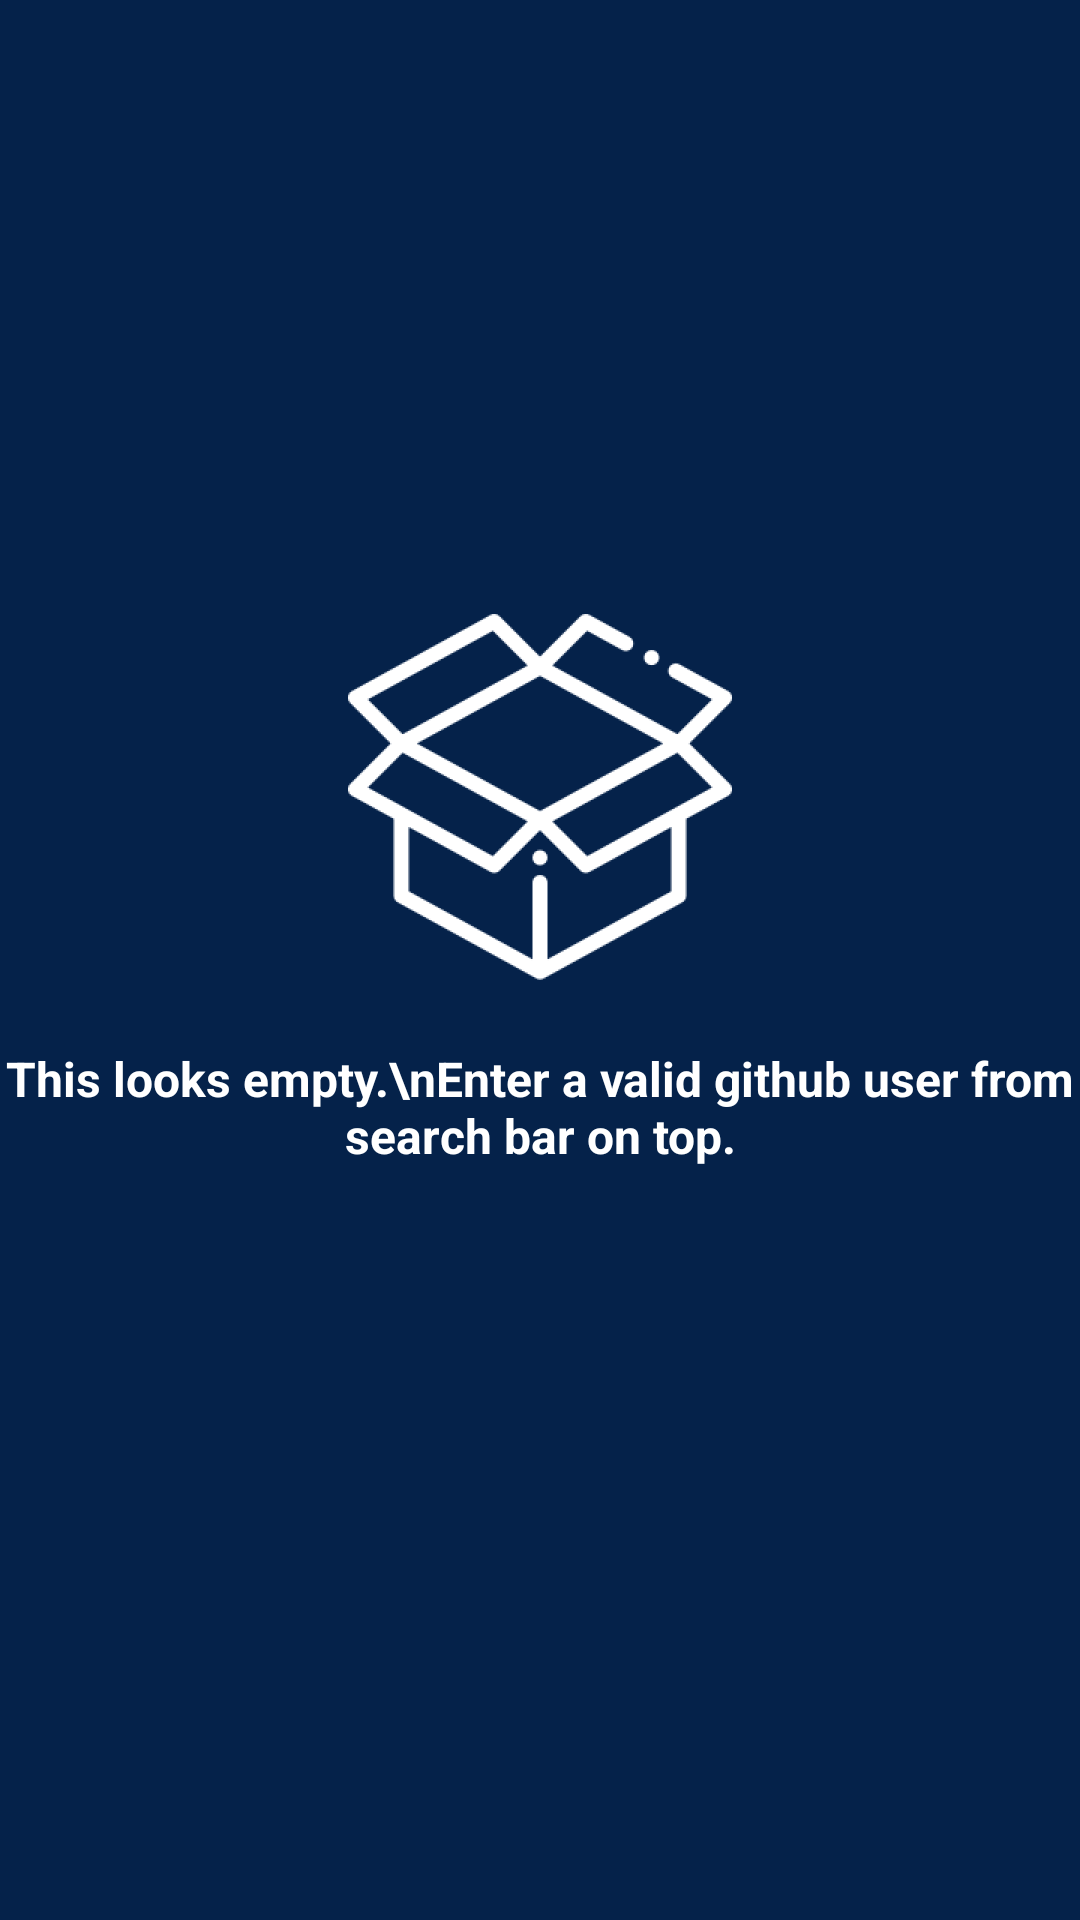

The Android layout XML behind this screen, and the referenced resources:
<!-- AndroidManifest.xml: application theme Theme.DemoGitListing -->
<!-- res/layout/empty_view.xml -->
<?xml version="1.0" encoding="utf-8"?>
<androidx.constraintlayout.widget.ConstraintLayout
	xmlns:android="http://schemas.android.com/apk/res/android"
	xmlns:app="http://schemas.android.com/apk/res-auto"
	xmlns:tools="http://schemas.android.com/tools"
	android:layout_width="match_parent"
	android:layout_height="match_parent"
	android:background="@color/colorPrimaryDark">


	<androidx.appcompat.widget.AppCompatImageView
		android:id="@+id/appCompatImageView"
		android:layout_width="wrap_content"
		android:layout_height="wrap_content"
		android:src="@drawable/ic_empty"
		app:layout_constraintBottom_toBottomOf="parent"
		app:layout_constraintEnd_toEndOf="parent"
		app:layout_constraintStart_toStartOf="parent"
		app:layout_constraintTop_toTopOf="parent"
		app:layout_constraintVertical_bias="0.4" />

	<androidx.appcompat.widget.AppCompatTextView
		android:id="@+id/empty_view_text"
		android:layout_width="wrap_content"
		android:layout_height="wrap_content"
		android:gravity="center"
		android:textColor="@color/white"
		android:textSize="16sp"
		android:layout_margin="16dp"
		android:textStyle="bold"
		android:text="This looks empty.\nEnter a valid github user from search bar on top."
		app:layout_constraintEnd_toEndOf="@+id/appCompatImageView"
		app:layout_constraintStart_toStartOf="@+id/appCompatImageView"
		app:layout_constraintTop_toBottomOf="@+id/appCompatImageView" />

</androidx.constraintlayout.widget.ConstraintLayout>
<!-- resources referenced by this layout -->
<resources>
  <color name="colorPrimaryDark">#05224A</color>
  <color name="white">#FFFFFFFF</color>
  <!-- drawable ic_empty: png bitmap (drawable-hdpi, 8849 bytes) -->
  <style name="Theme.DemoGitListing" parent="Theme.MaterialComponents.DayNight.NoActionBar">
  		
  		<item name="colorPrimary">@color/colorPrimary</item>
  		<item name="colorPrimaryVariant">@color/colorPrimaryDark</item>
  		<item name="colorOnPrimary">@color/white</item>
  		<item name="colorAccent">@color/white</item>
  		
  		
  		
  		<item name="colorOnSecondary">@color/black</item>
  		
  		<item name="android:statusBarColor" tools:targetApi="l">?attr/colorPrimaryVariant</item>
  		
  	</style>
  <color name="colorPrimary">#0A3A7C</color>
  <color name="black">#FF000000</color>
</resources>
